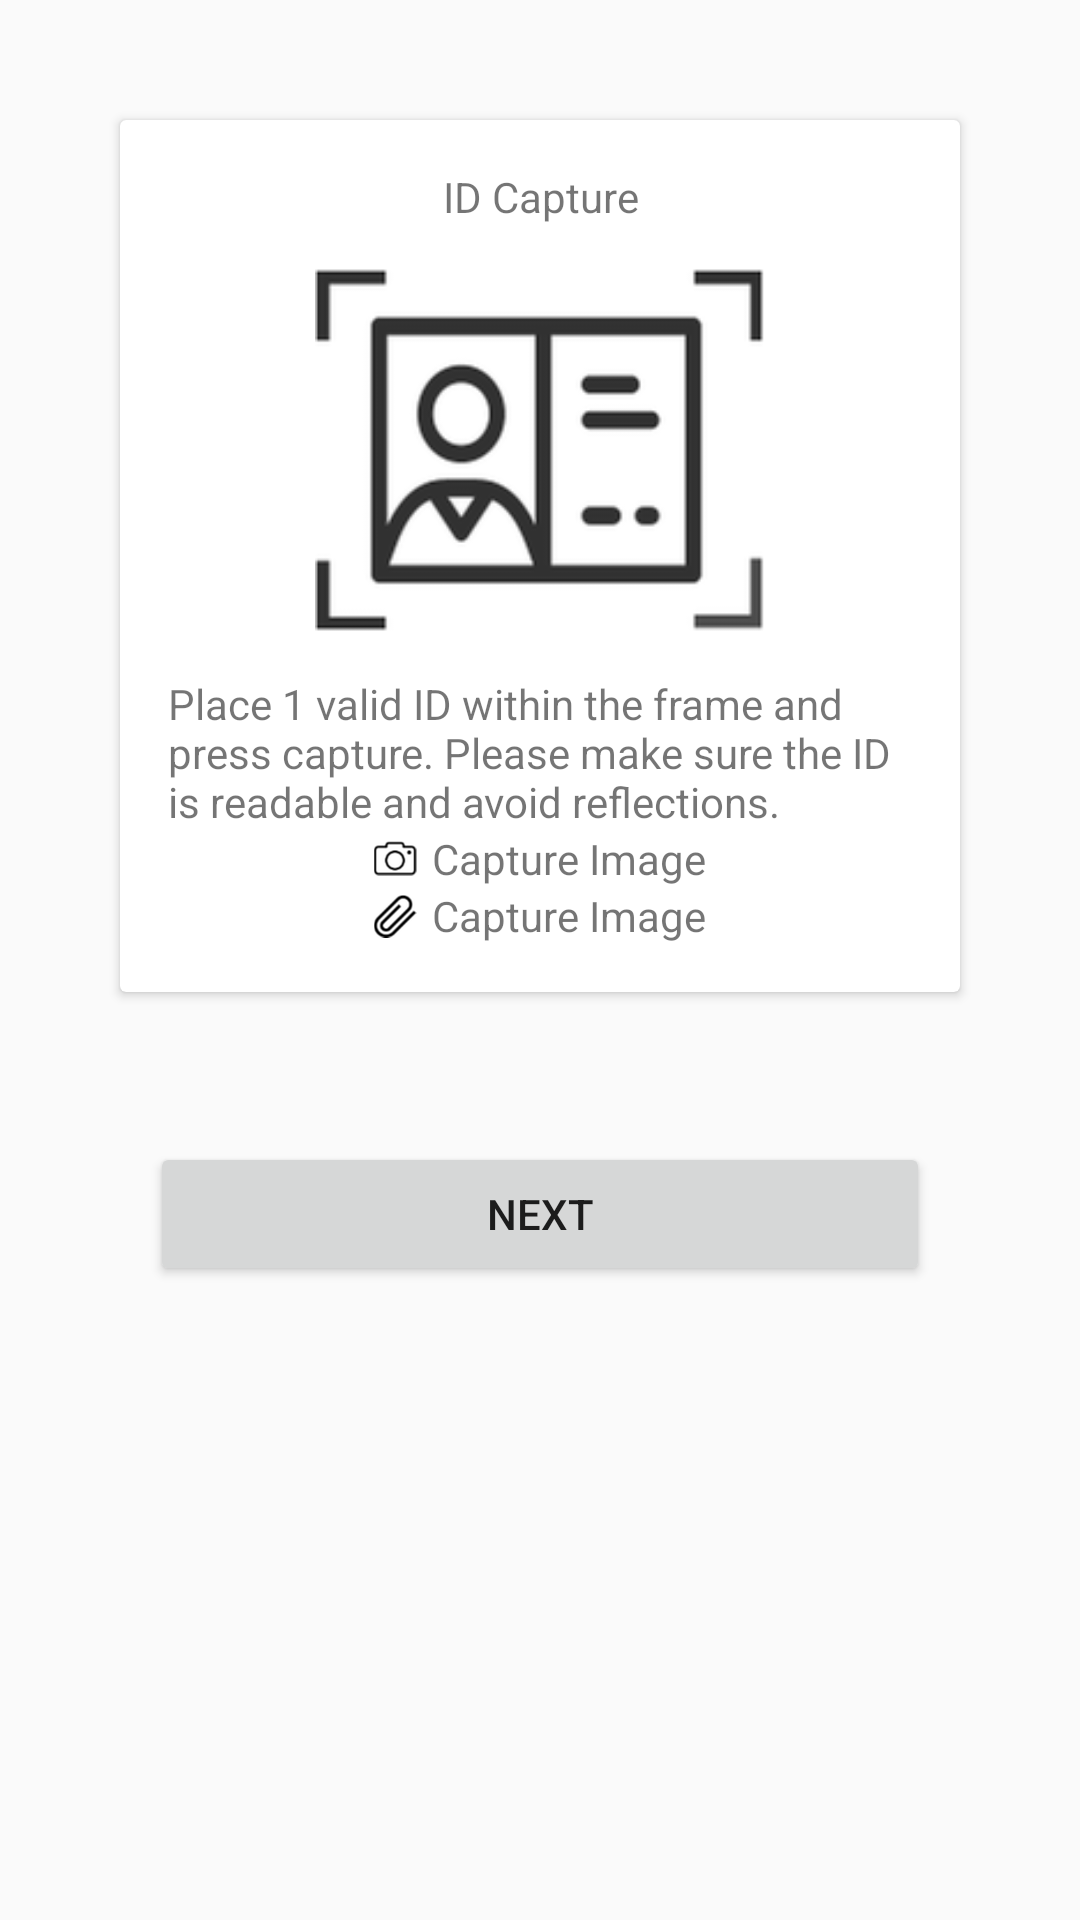

Android layout source for this screen:
<!-- AndroidManifest.xml: application theme Theme.ACT -->
<!-- res/layout/activity_id_capture.xml -->
<?xml version="1.0" encoding="utf-8"?>
<androidx.constraintlayout.widget.ConstraintLayout xmlns:android="http://schemas.android.com/apk/res/android"
    xmlns:app="http://schemas.android.com/apk/res-auto"
    xmlns:tools="http://schemas.android.com/tools"
    android:layout_width="match_parent"
    android:layout_height="match_parent"
    tools:context=".idcapture.IdCaptureActivity">

    <androidx.cardview.widget.CardView
        android:id="@+id/cvIdCapture"
        app:layout_constraintTop_toTopOf="parent"
        android:layout_width="match_parent"
        android:layout_height="wrap_content"
        android:layout_margin="40dp">

        <androidx.constraintlayout.widget.ConstraintLayout
            android:layout_width="match_parent"
            android:layout_height="match_parent"
            android:layout_margin="16dp">

            <TextView
                android:id="@+id/tvHeader"
                android:textAlignment="center"
                app:layout_constraintTop_toTopOf="parent"
                android:layout_width="match_parent"
                android:layout_height="wrap_content"
                android:text="@string/id_capture"
                android:gravity="center_horizontal" />

            <ImageView
                android:id="@+id/imgIdPlaceHolder"
                app:layout_constraintTop_toBottomOf="@+id/tvHeader"
                app:layout_constraintStart_toStartOf="parent"
                app:layout_constraintEnd_toEndOf="parent"
                android:layout_width="150dp"
                android:layout_height="150dp"
                android:src="@mipmap/id_place_holder"/>

            <TextView
                android:id="@+id/tvPlaceValidId"
                app:layout_constraintTop_toBottomOf="@+id/imgIdPlaceHolder"
                android:text="@string/place_1_valid_id"
                android:layout_width="match_parent"
                android:layout_height="wrap_content"/>

            <androidx.constraintlayout.widget.ConstraintLayout
                android:id="@+id/clCaptureImage"
                app:layout_constraintStart_toStartOf="parent"
                app:layout_constraintEnd_toEndOf="parent"
                android:layout_width="wrap_content"
                app:layout_constraintTop_toBottomOf="@+id/tvPlaceValidId"
                android:layout_height="wrap_content">
                <ImageView
                    app:layout_constraintBottom_toBottomOf="parent"
                    android:id="@+id/icCaptureImage"
                    app:layout_constraintStart_toStartOf="parent"
                    app:layout_constraintTop_toTopOf="parent"
                    android:layout_width="wrap_content"
                    android:layout_height="wrap_content"
                    android:src="@mipmap/ic_camera"/>
                
                <TextView
                    android:layout_marginLeft="5dp"
                    app:layout_constraintTop_toTopOf="parent"
                    app:layout_constraintStart_toEndOf="@+id/icCaptureImage"
                    android:text="@string/capture_image"
                    android:layout_width="match_parent"
                    android:layout_height="wrap_content"/>
            </androidx.constraintlayout.widget.ConstraintLayout>

            <androidx.constraintlayout.widget.ConstraintLayout
                android:id="@+id/clUploadImage"
                app:layout_constraintStart_toStartOf="parent"
                app:layout_constraintEnd_toEndOf="parent"
                android:layout_width="wrap_content"
                app:layout_constraintTop_toBottomOf="@+id/clCaptureImage"
                android:layout_height="wrap_content">
                <ImageView
                    app:layout_constraintBottom_toBottomOf="parent"
                    android:id="@+id/icUploadImage"
                    app:layout_constraintStart_toStartOf="parent"
                    app:layout_constraintTop_toTopOf="parent"
                    android:layout_width="wrap_content"
                    android:layout_height="wrap_content"
                    android:src="@mipmap/ic_attach"/>

                <TextView
                    android:layout_marginLeft="5dp"
                    app:layout_constraintTop_toTopOf="parent"
                    app:layout_constraintStart_toEndOf="@+id/icUploadImage"
                    android:text="@string/capture_image"
                    android:layout_width="match_parent"
                    android:layout_height="wrap_content"/>
            </androidx.constraintlayout.widget.ConstraintLayout>


        </androidx.constraintlayout.widget.ConstraintLayout>
    </androidx.cardview.widget.CardView>

    <Button
        app:layout_constraintTop_toBottomOf="@+id/cvIdCapture"
        android:layout_margin="50dp"
        android:id="@+id/btnNext"
        android:layout_width="match_parent"
        android:layout_height="wrap_content"
        android:text="@string/next"/>



</androidx.constraintlayout.widget.ConstraintLayout>
<!-- resources referenced by this layout -->
<resources>
  <!-- mipmap ic_attach: png bitmap (mipmap-hdpi, 898 bytes) -->
  <!-- mipmap ic_camera: png bitmap (mipmap-hdpi, 725 bytes) -->
  <!-- mipmap id_place_holder: png bitmap (mipmap-hdpi, 3320 bytes) -->
  <string name="capture_image">Capture Image</string>
  <string name="id_capture">ID Capture</string>
  <string name="next">
          Next
      </string>
  <string name="place_1_valid_id">
          Place 1 valid ID within the frame and press capture. Please make sure the ID is readable and avoid reflections.
      </string>
  <style name="Theme.ACT" parent="Theme.AppCompat.Light.NoActionBar">
          
          <item name="android:statusBarColor" tools:targetApi="l">?attr/colorPrimaryVariant</item>
          
      </style>
</resources>
